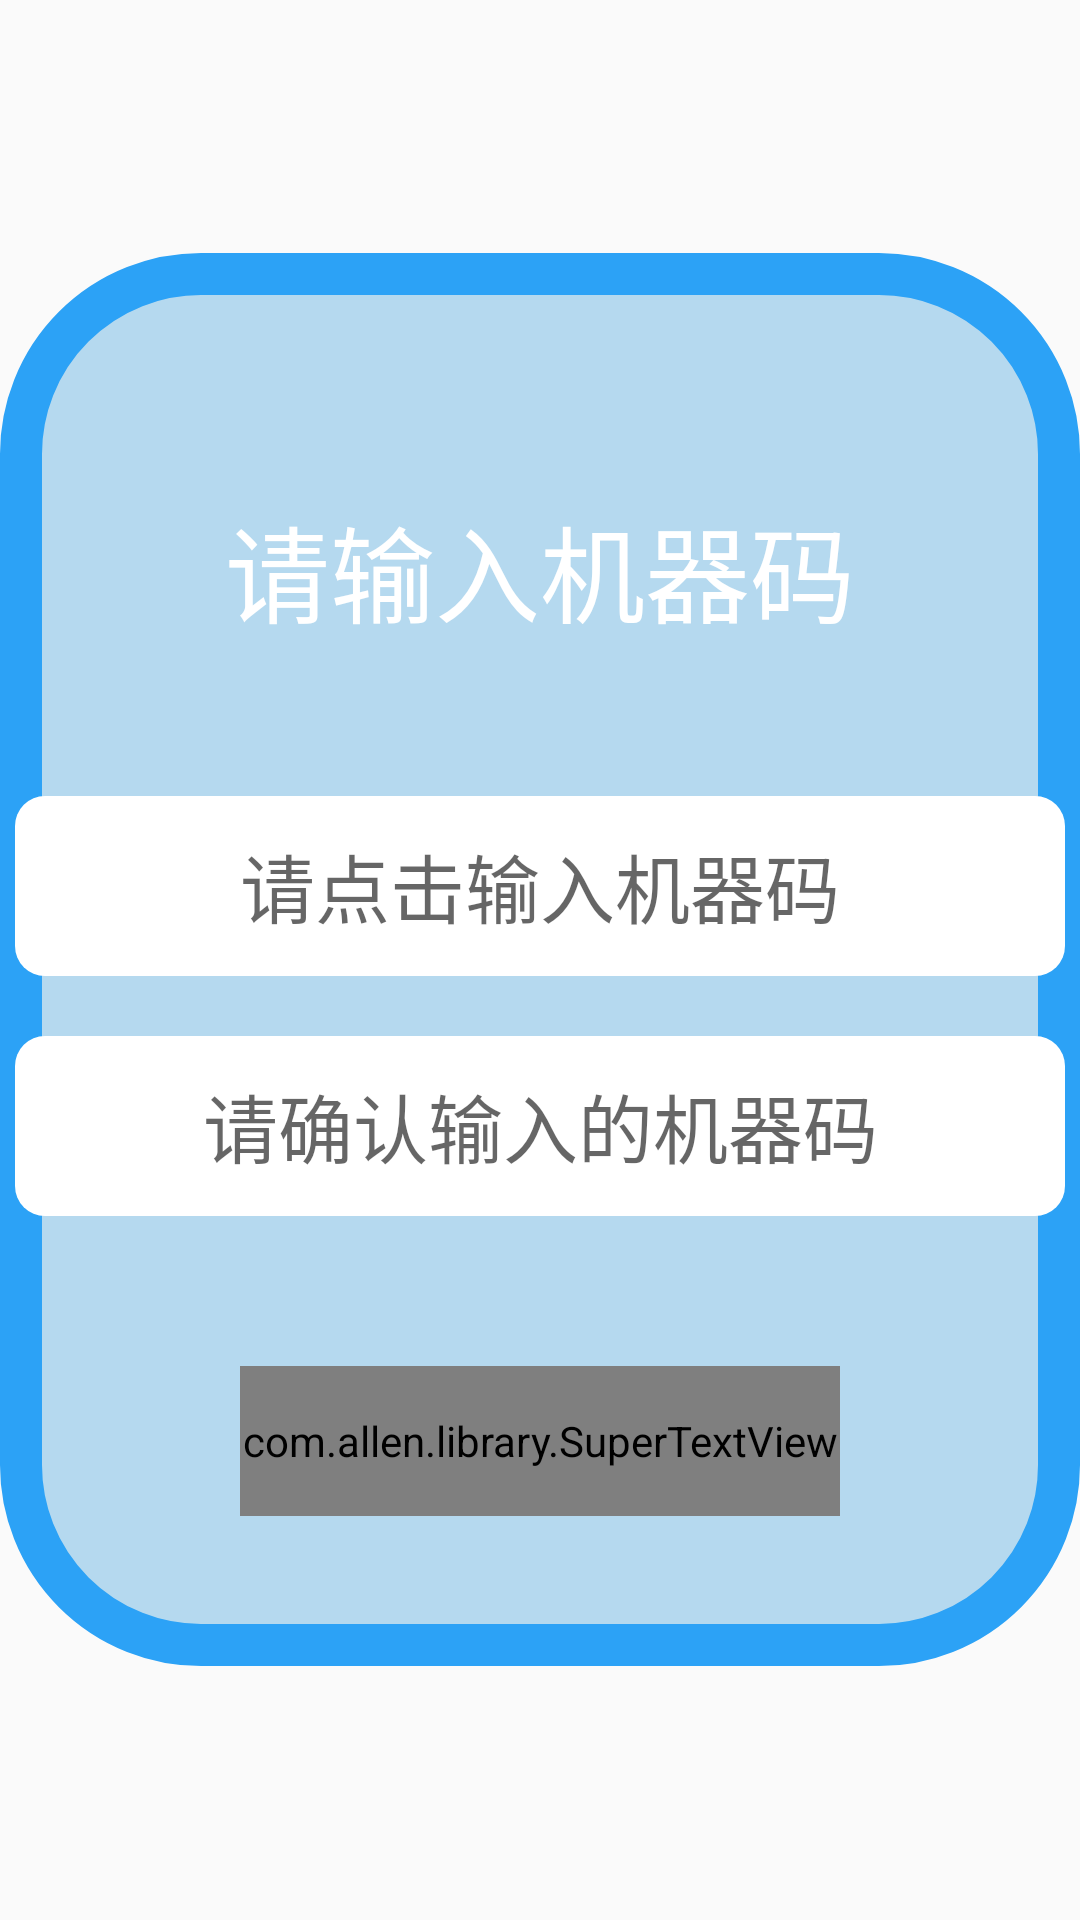

Write the Android layout XML for this screen, with the resource values it uses.
<!-- AndroidManifest.xml: application theme AppTheme -->
<!-- res/layout/activity_machine.xml -->
<?xml version="1.0" encoding="utf-8"?>
<RelativeLayout
    xmlns:android="http://schemas.android.com/apk/res/android"
    xmlns:app="http://schemas.android.com/apk/res-auto"
    xmlns:tools="http://schemas.android.com/tools"
    android:layout_width="match_parent"
    android:layout_height="match_parent"
    tools:context="com.gzah.zssz_screen.LauncherActivity">

    <ImageView
        android:layout_width="match_parent"
        android:layout_height="match_parent"
        android:scaleType="fitXY"
        android:src="@mipmap/bg_item"
        />
    <LinearLayout
        android:orientation="vertical"
        android:layout_width="650dp"
        android:layout_centerInParent="true"
        android:gravity="center"
        android:background="@drawable/btn_recharge_bg"
        android:layout_height="wrap_content">
        <TextView
            android:layout_width="wrap_content"
            android:layout_centerHorizontal="true"
            android:text="请输入机器码"
            android:textColor="#ffffff"
            android:textSize="35sp"
            android:layout_marginTop="80dp"
            android:layout_height="wrap_content"/>
        <EditText
            android:id="@+id/edit_machine_num"
            android:layout_width="350dp"
            android:layout_marginTop="50dp"
            android:hint="请点击输入机器码"
            android:gravity="center"
            android:text=""
            android:textSize="25sp"
            android:background="@drawable/btn_wither_bg"
            android:paddingLeft="10dp"
            android:paddingRight="10dp"
            android:layout_height="60dp"/>
        <EditText
            android:id="@+id/edit_machine_num_agin"
            android:layout_width="350dp"
            android:hint="请确认输入的机器码"
            android:layout_marginTop="20dp"
            android:gravity="center"
            android:text=""
            android:textSize="25sp"
            android:background="@drawable/btn_wither_bg"
            android:paddingLeft="10dp"
            android:paddingRight="10dp"
            android:layout_height="60dp"/>
        <com.allen.library.SuperTextView
            android:id="@+id/btn_commit"
            android:layout_width="200dp"
            android:layout_height="50dp"
            android:layout_marginTop="50dp"
            app:sBackgroundDrawableRes="@drawable/btn_yellow_selector"
            app:sCenterTextColor="#ffffff"
            android:layout_marginBottom="50dp"
            app:sCenterTextSize="30sp"
            app:sCenterTextString="提交"/>

    </LinearLayout>
</RelativeLayout>
<!-- resources referenced by this layout -->
<resources>
  <!-- drawable btn_recharge_bg (drawable) -->
  <?xml version="1.0" encoding="utf-8"?>
  <shape xmlns:android="http://schemas.android.com/apk/res/android">
      <solid android:color="#9988c3e8" />
      <corners android:radius="60dp" />
      <stroke
          android:width="14dp"
          android:color="#2ca2f6" />
  
  </shape>
  <!-- drawable btn_wither_bg (drawable) -->
  <?xml version="1.0" encoding="utf-8"?>
  <shape xmlns:android="http://schemas.android.com/apk/res/android"
      android:shape="rectangle">
      <solid android:color="@android:color/white" />
      <corners
          android:bottomLeftRadius="10dp"
          android:bottomRightRadius="10dp"
          android:topLeftRadius="10dp"
          android:topRightRadius="10dp" />
  
  </shape>
  <!-- drawable btn_yellow_selector (drawable) -->
  <?xml version="1.0" encoding="utf-8"?>
  <selector xmlns:android="http://schemas.android.com/apk/res/android">
      <item android:drawable="@drawable/btn_yellow_bg_gradient" android:state_pressed="false" />
  
      <item android:drawable="@drawable/btn_press_bg_gradient" android:state_pressed="true"></item>
  </selector>
  <style name="AppTheme" parent="Theme.AppCompat.Light.DarkActionBar">
          
          <item name="colorPrimary">@color/colorPrimary</item>
          <item name="colorPrimaryDark">@color/colorPrimaryDark</item>
          <item name="colorAccent">@color/colorAccent</item>
      </style>
  <!-- drawable btn_yellow_bg_gradient (drawable) -->
  <?xml version="1.0" encoding="utf-8"?>
  <shape xmlns:android="http://schemas.android.com/apk/res/android"
      android:shape="rectangle">
      <corners
          android:bottomLeftRadius="16dp"
          android:bottomRightRadius="16dp"
          android:topLeftRadius="16dp"
          android:topRightRadius="16dp" />
      <gradient
          android:angle="90"
          android:endColor="@color/yellow_low"
          android:startColor="@color/yellow_high"
  
          />
  </shape>
  <!-- drawable btn_press_bg_gradient (drawable) -->
  <?xml version="1.0" encoding="utf-8"?>
  <shape xmlns:android="http://schemas.android.com/apk/res/android"
      android:shape="rectangle">
      <corners
          android:bottomLeftRadius="16dp"
          android:bottomRightRadius="16dp"
          android:topLeftRadius="16dp"
          android:topRightRadius="16dp" />
      <gradient
          android:angle="90"
          android:endColor="#58b4cb"
          android:startColor="@color/yellow_high"
  
          />
  </shape>
  <color name="colorPrimary">#3F51B5</color>
  <color name="colorPrimaryDark">#303F9F</color>
  <color name="colorAccent">#FF4081</color>
  <color name="yellow_low">#f7c204</color>
  <color name="yellow_high">#efa004</color>
</resources>
